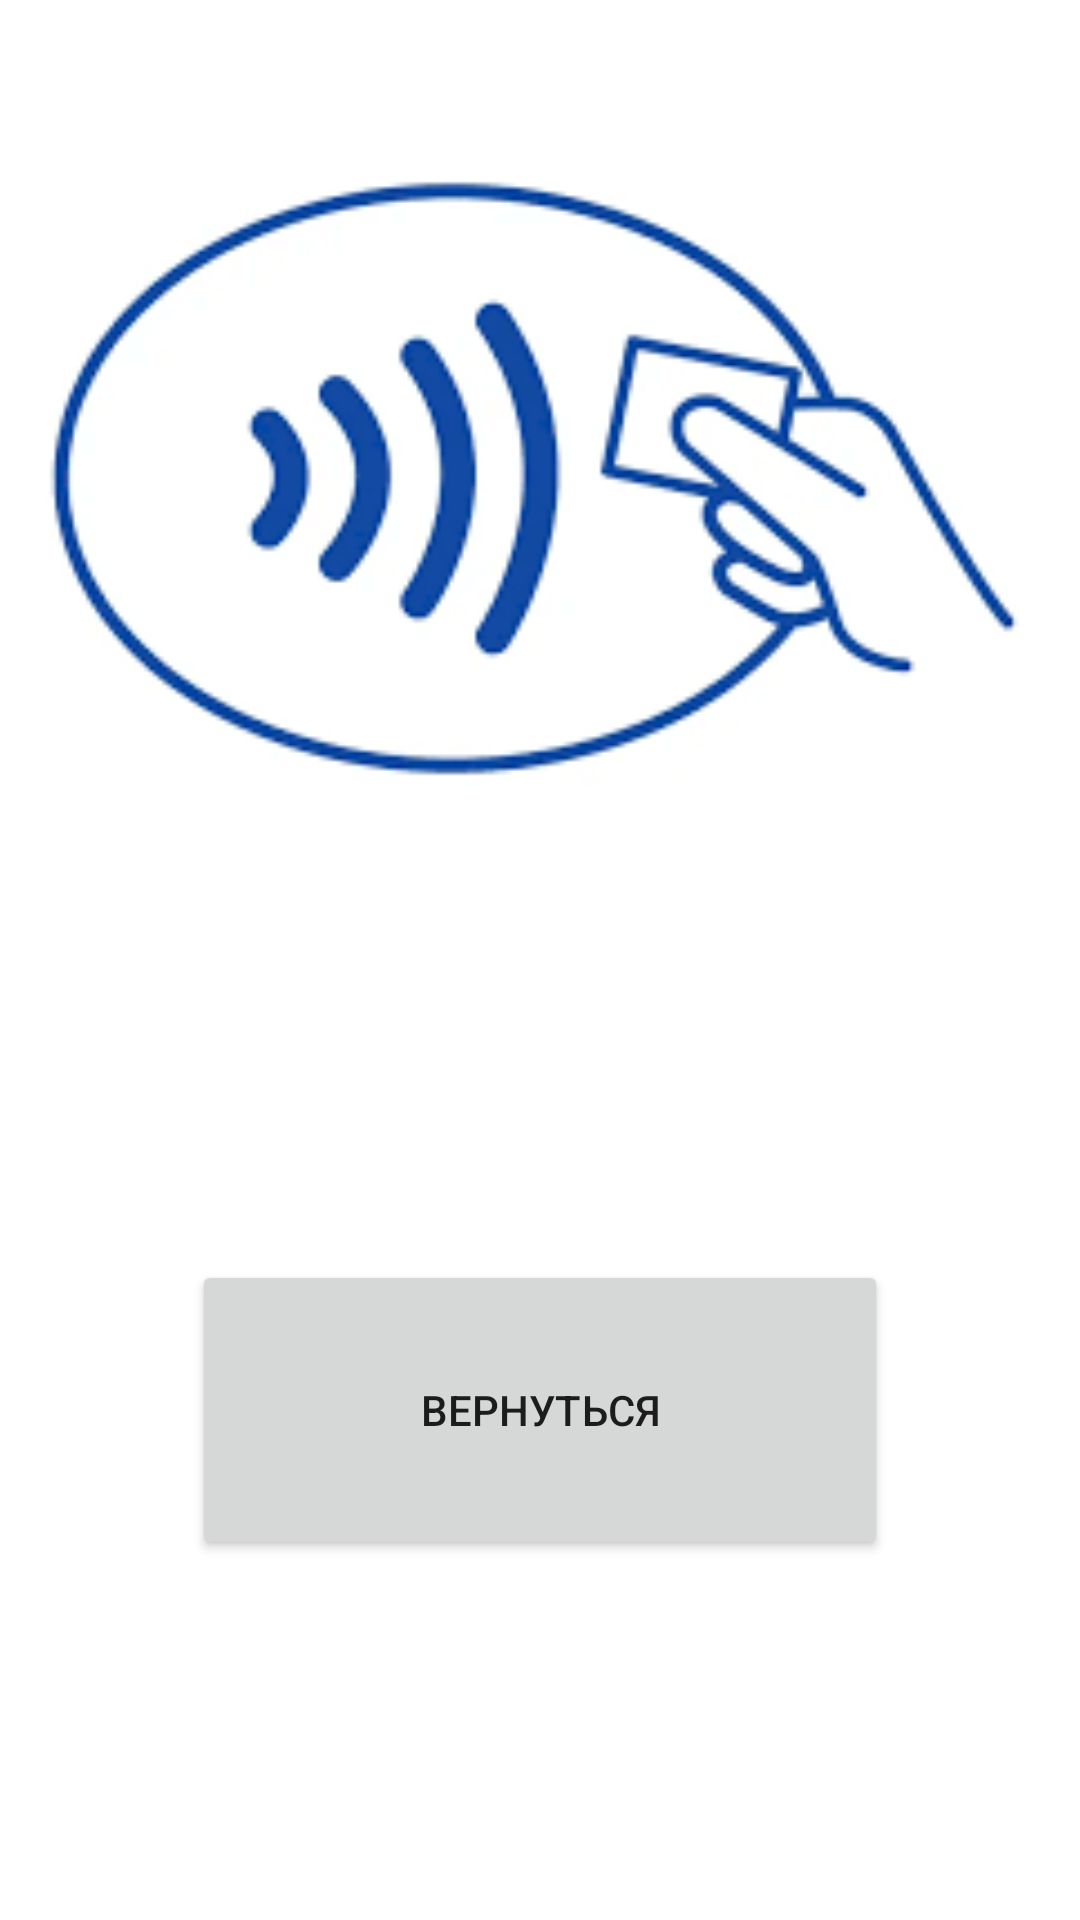

Write the Android layout XML for this screen, with the resource values it uses.
<!-- AndroidManifest.xml: application theme Theme.SCUD -->
<!-- res/layout/activity_nfc_card_emulation_menu.xml -->
<?xml version="1.0" encoding="utf-8"?>
<androidx.constraintlayout.widget.ConstraintLayout xmlns:android="http://schemas.android.com/apk/res/android"
    xmlns:app="http://schemas.android.com/apk/res-auto"
    xmlns:tools="http://schemas.android.com/tools"
    android:layout_width="match_parent"
    android:layout_height="match_parent"
    tools:context=".MainActivity">

    <Button
        android:id="@+id/buttonSendData"
        android:layout_width="0dp"
        android:layout_height="100dp"
        android:layout_marginStart="64dp"
        android:layout_marginEnd="64dp"
        android:layout_marginBottom="120dp"
        android:onClick="NFCsend"
        android:text="Вернуться"

        app:layout_constraintBottom_toBottomOf="parent"
        app:layout_constraintEnd_toEndOf="parent"
        app:layout_constraintHorizontal_bias="0.0"
        app:layout_constraintStart_toStartOf="parent" />

    <ImageView
        android:id="@+id/imageView"
        android:layout_width="356dp"
        android:layout_height="319dp"
        app:srcCompat="@drawable/index"
        tools:layout_editor_absoluteX="27dp"
        tools:layout_editor_absoluteY="133dp" />
</androidx.constraintlayout.widget.ConstraintLayout>
<!-- resources referenced by this layout -->
<resources>
  <!-- drawable index: png bitmap (drawable, 8367 bytes) -->
  <style name="Theme.SCUD" parent="Theme.MaterialComponents.DayNight.DarkActionBar">
          
          <item name="colorPrimary">@color/purple_500</item>
          <item name="colorPrimaryVariant">@color/purple_700</item>
          <item name="colorOnPrimary">@color/white</item>
          
          <item name="colorSecondary">@color/teal_200</item>
          <item name="colorSecondaryVariant">@color/teal_700</item>
          <item name="colorOnSecondary">@color/black</item>
          
          <item name="android:statusBarColor" tools:targetApi="l">?attr/colorPrimaryVariant</item>
          
      </style>
  <!-- not gathered from this repository: default colours our renderer supplied (Android Studio template values) -->
  <color name="purple_500">#FF6200EE</color>
  <color name="purple_700">#FF3700B3</color>
  <color name="teal_200">#FF03DAC5</color>
  <color name="teal_700">#FF018786</color>
  <color name="black">#FF000000</color>
  <color name="white">#FFFFFFFF</color>
</resources>
